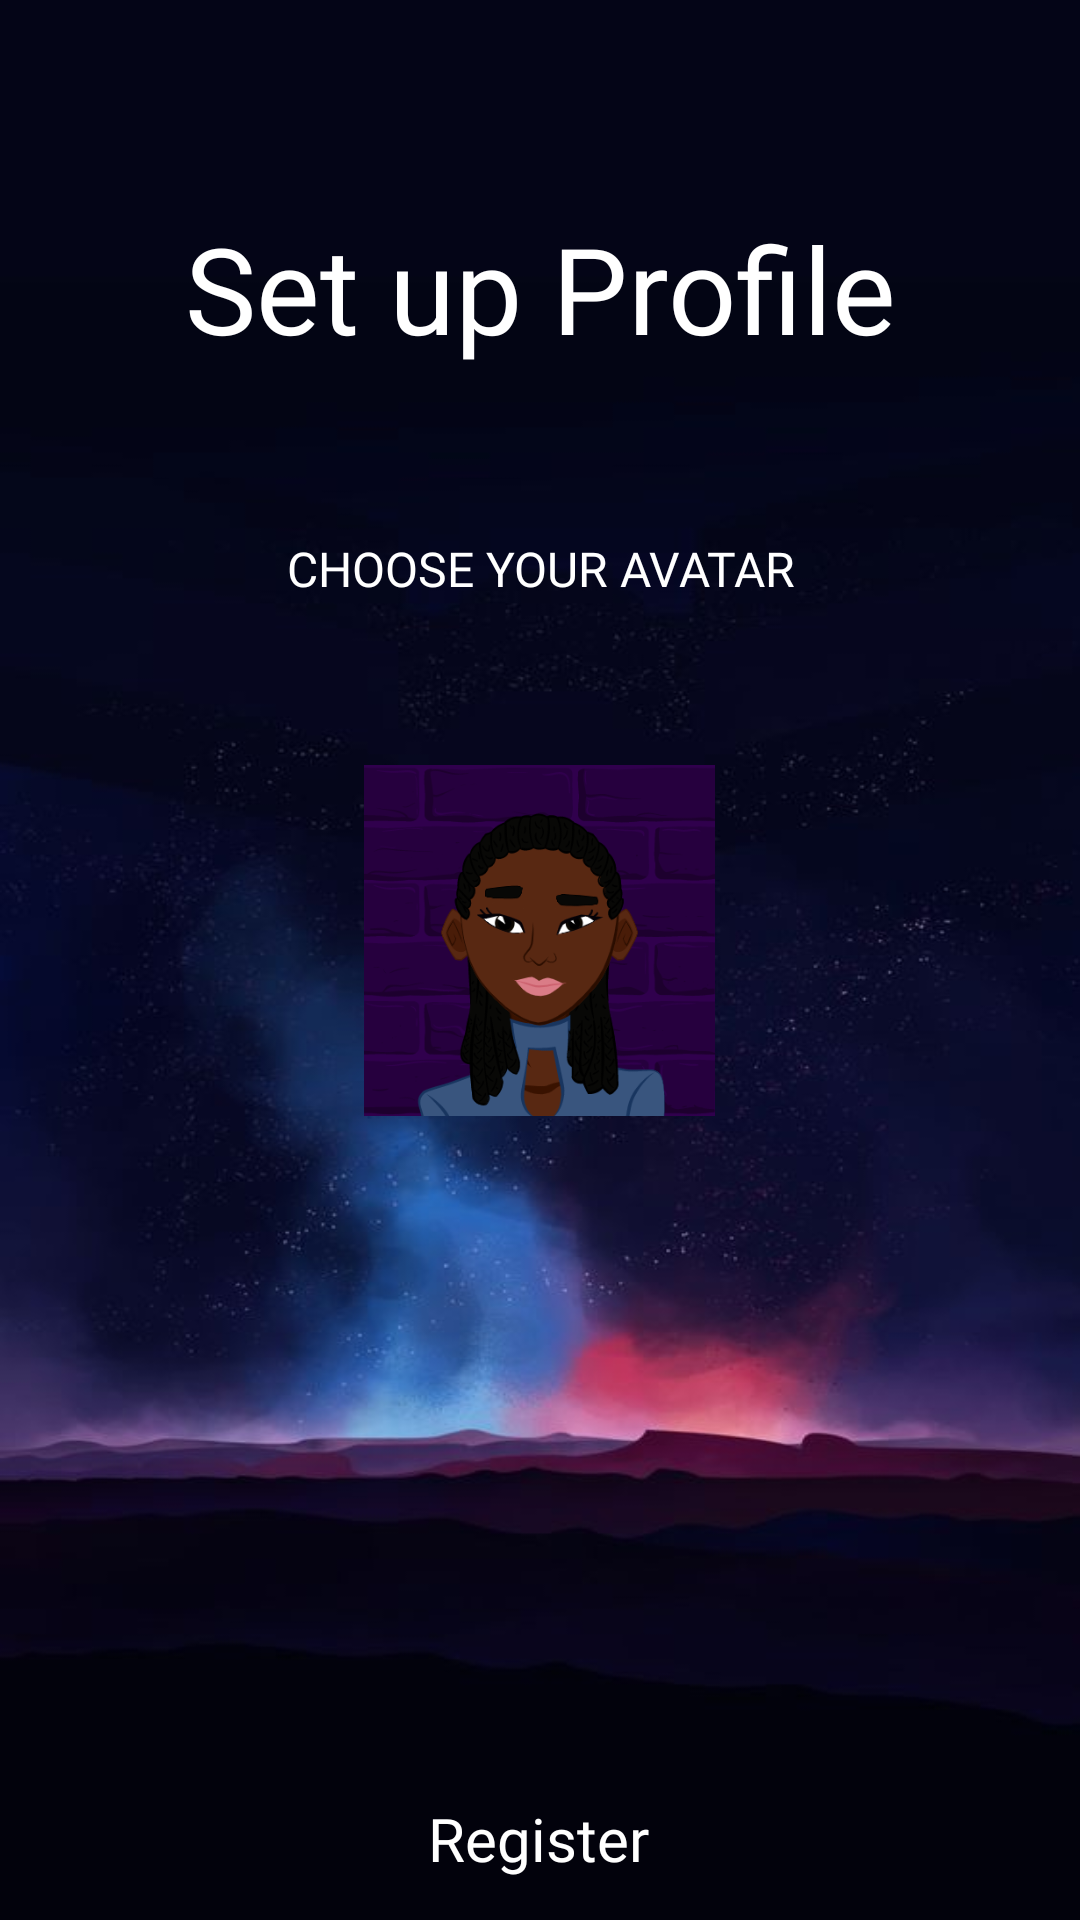

Reconstruct the res/layout file that produces this screen, plus the resources it refers to.
<!-- AndroidManifest.xml: application theme Theme.SoundWave -->
<!-- res/layout/activity_registration2.xml -->
<?xml version="1.0" encoding="utf-8"?>
<androidx.constraintlayout.widget.ConstraintLayout xmlns:android="http://schemas.android.com/apk/res/android"
    xmlns:app="http://schemas.android.com/apk/res-auto"
    xmlns:tools="http://schemas.android.com/tools"
    android:layout_width="match_parent"
    android:layout_height="match_parent"
    android:background="@drawable/bg"
    tools:context=".Registration2Activity">

    <Button
        android:id="@+id/button4"
        style="@style/Widget.Material3.Button"
        android:layout_width="wrap_content"
        android:layout_height="wrap_content"
        android:layout_marginTop="217dp"
        android:fontFamily="@font/play"
        android:onClick="RegisterButton"
        android:shadowColor="#000000"
        android:text="Register"
        android:textColor="#FFFFFF"
        android:textColorHighlight="#16506A"
        android:textSize="20sp"
        app:backgroundTint="#59FF6AB7"
        app:layout_constraintBottom_toBottomOf="parent"
        app:layout_constraintEnd_toEndOf="parent"
        app:layout_constraintHorizontal_bias="0.498"
        app:layout_constraintStart_toStartOf="parent"
        app:layout_constraintTop_toBottomOf="@+id/female1"
        app:layout_constraintVertical_bias="0.0"
        app:rippleColor="#154D7A"
        app:strokeColor="#FFFEFE" />

    <TextView
        android:id="@+id/textView5"
        android:layout_width="264dp"
        android:layout_height="64dp"
        android:layout_marginTop="64dp"
        android:fontFamily="@font/play"
        android:gravity="center"
        android:text="Set up Profile"
        android:textColor="#FFFFFF"
        android:textSize="40sp"
        app:layout_constraintEnd_toEndOf="parent"
        app:layout_constraintStart_toStartOf="parent"
        app:layout_constraintTop_toTopOf="parent" />

    <TextView
        android:id="@+id/textView19"
        android:layout_width="215dp"
        android:layout_height="43dp"
        android:layout_marginTop="40dp"
        android:fontFamily="@font/play"
        android:gravity="center"
        android:text="CHOOSE YOUR AVATAR"
        android:textColor="#FFFFFF"
        android:textSize="16sp"
        app:layout_constraintEnd_toEndOf="parent"
        app:layout_constraintStart_toStartOf="parent"
        app:layout_constraintTop_toBottomOf="@+id/textView5" />

    <ImageButton
        android:id="@+id/female1"
        android:layout_width="158dp"
        android:layout_height="117dp"
        android:layout_marginTop="44dp"
        android:background="#00FFFFFF"
        android:scaleType="centerInside"
        android:tag="@drawable/female1"
        app:layout_constraintEnd_toEndOf="parent"
        app:layout_constraintHorizontal_bias="0.498"
        app:layout_constraintStart_toStartOf="parent"
        app:layout_constraintTop_toBottomOf="@+id/textView19"
        app:srcCompat="@drawable/female1" />

</androidx.constraintlayout.widget.ConstraintLayout>
<!-- resources referenced by this layout -->
<resources>
  <!-- drawable bg: jpg bitmap (drawable, 25957 bytes) -->
  <!-- drawable female1: png bitmap (drawable, 56608 bytes) -->
  <style name="Theme.SoundWave" parent="Theme.MaterialComponents.DayNight.NoActionBar">
          
          <item name="colorPrimary">@color/black</item>
          <item name="colorPrimaryVariant">@color/black</item>
          <item name="colorOnPrimary">@color/black</item>
          
          <item name="colorSecondary">@color/black</item>
          <item name="colorSecondaryVariant">@color/black</item>
          <item name="colorOnSecondary">@color/white</item>
          <item name="android:textColorSecondary">@color/white</item>
          
          <item name="android:statusBarColor" tools:targetApi="l">?attr/colorPrimaryVariant</item>
          
      </style>
  <color name="black">#FF000000</color>
  <color name="white">#FFFFFFFF</color>
</resources>
